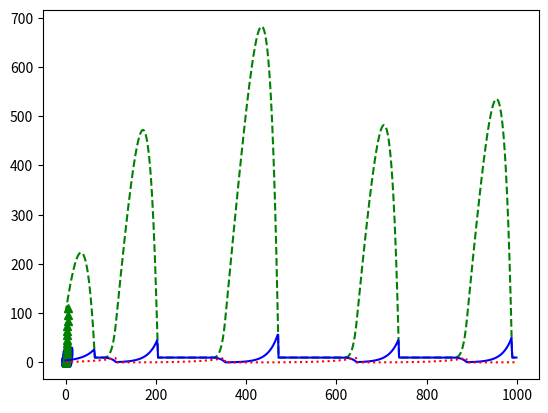

Recreate this plot in Python.
# -*- coding: utf-8 -*-
"""Population_Growth.ipynb

Automatically generated by Colaboratory.

Original file is located at
    https://colab.research.google.com/<link-removed>
"""

import matplotlib.pyplot as plt
import numpy as np

# evenly sampled time at 200ms intervals
t = np.arange(0., 5., 0.2)

# red dashes, blue squares and green triangles
plt.plot(t, t, 'r--', t, t**2, 'bs-', t, t**3, 'g^:')
plt.show()

print(t)

print(t*100)

#[t, 500]

#print(type(t))
#t.append(500)

np.append(t,500)

time = np.arange(0., 100, 1)

print(time)

time = np.arange(0., 1000, 1)
grass = np.zeros_like(time)
rabbits = np.zeros_like(time)
foxes = np.zeros_like(time)

for t in range(time.shape[0]):
  if t==0:
    grass[0] = 100
    rabbits[0] = 4
    foxes[0] = 1
  else:
    grass[t] = 10 + grass[t-1] - rabbits[t-1]
    if grass[t] < 0:
      grass[t] = 0

    rabbits[t] = 1.05*rabbits[t-1] - 0.1*foxes[t-1]
    if rabbits[t] > grass[t]:
      rabbits[t] = grass[t]

    foxes[t] = 1.02*foxes[t-1]
    if 0.1*foxes[t] > rabbits[t]:
      foxes[t] = 0.1*rabbits[t]

plt.plot(time, grass, 'g--', time, rabbits, 'b-', time, foxes, 'r:')
plt.show()


